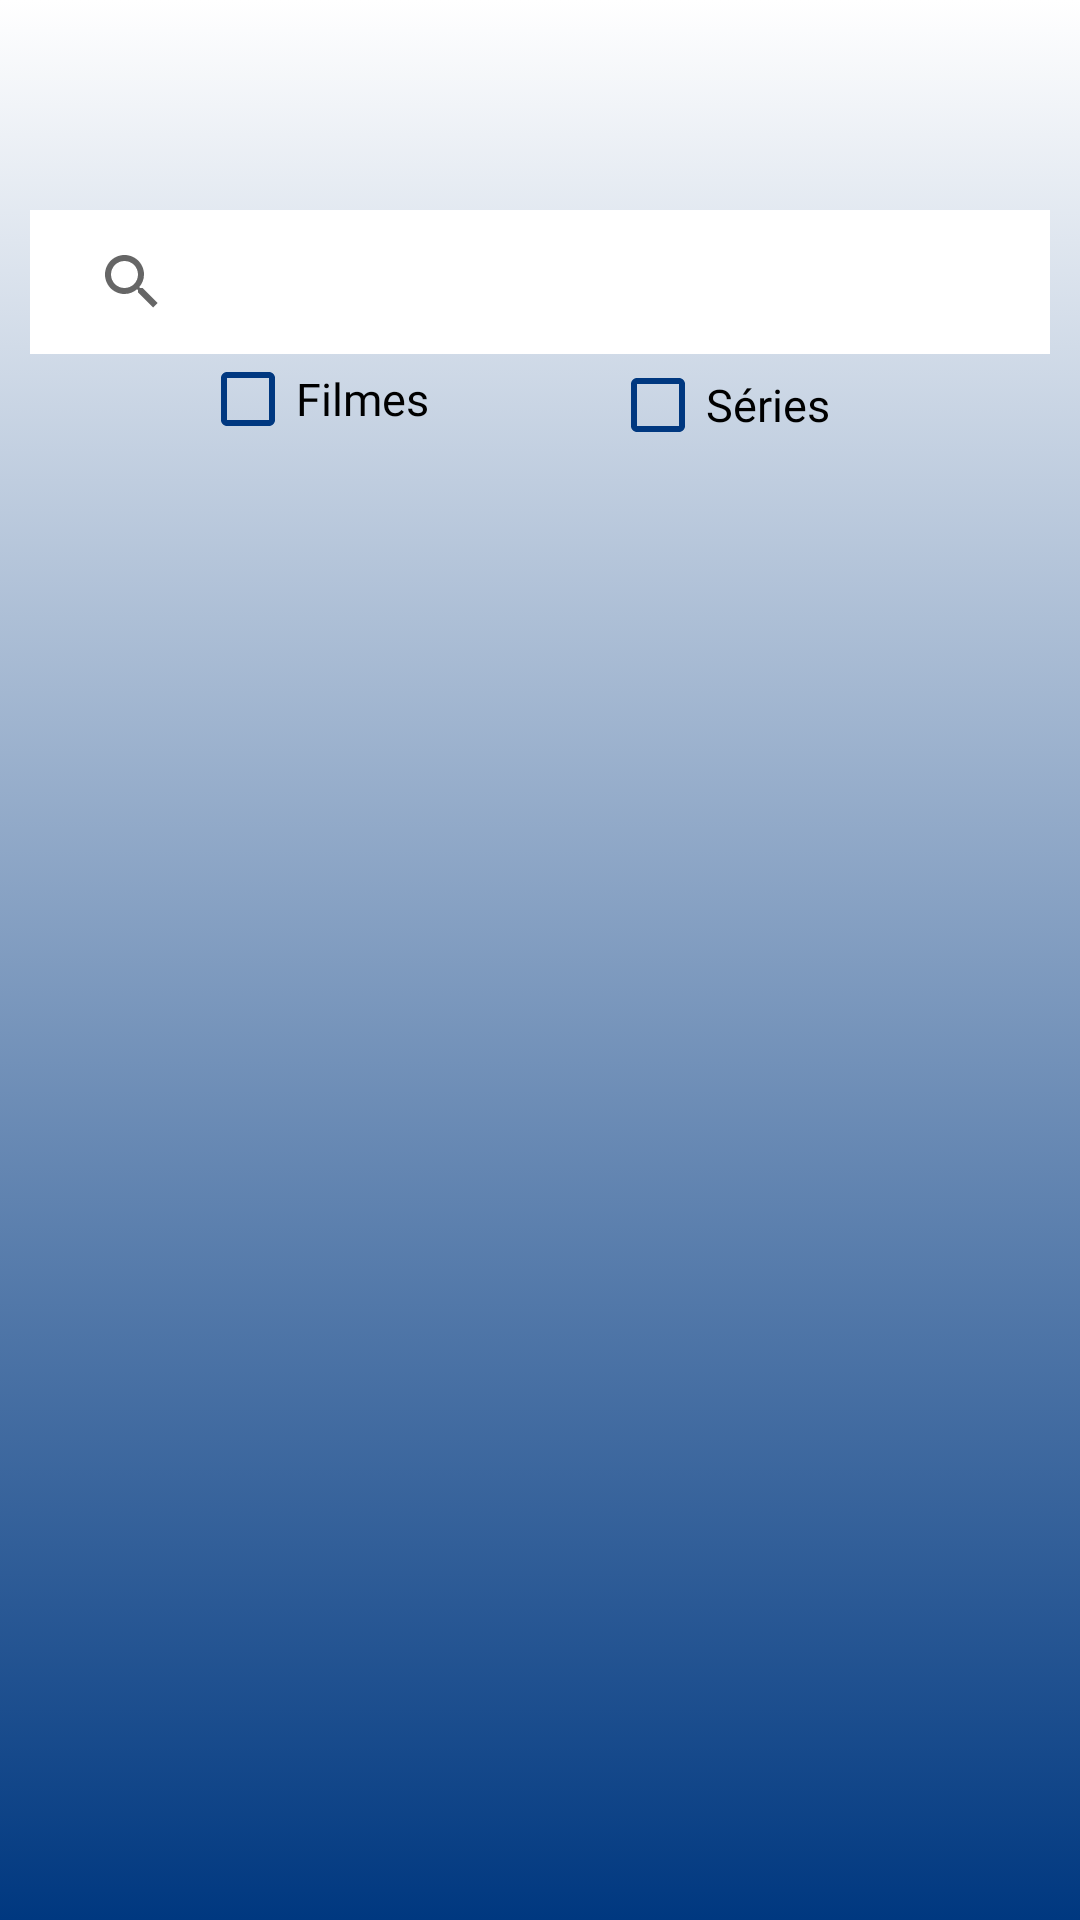

Produce the Android XML layout that renders to this screen, including the resource entries it uses.
<!-- AndroidManifest.xml: application theme Theme.BrasilFlixapp -->
<!-- res/layout/fragment_search.xml -->
<?xml version="1.0" encoding="utf-8"?>
<androidx.core.widget.NestedScrollView xmlns:android="http://schemas.android.com/apk/res/android"
    xmlns:tools="http://schemas.android.com/tools"
    android:layout_width="match_parent"
    android:layout_height="match_parent"
    xmlns:app="http://schemas.android.com/apk/res-auto"
    android:background="@drawable/gradiente">

    <androidx.constraintlayout.widget.ConstraintLayout
        android:layout_width="match_parent"
        android:layout_height="wrap_content"
        tools:context=".ui.fragments.search.view.SearchFragment">


    <androidx.appcompat.widget.SearchView
        android:id="@+id/searchField"
        android:layout_width="match_parent"
        android:layout_height="wrap_content"
        android:layout_marginTop="70dp"
        android:layout_marginStart="10dp"
        android:layout_marginEnd="10dp"
        android:background="@drawable/gradiente_externo"
        android:paddingStart="10dp"
        android:paddingEnd="10dp"
        app:startIconDrawable="@drawable/search"
        style="@style/Widget.MaterialComponents.TextInputLayout.OutlinedBox"
        app:layout_constraintStart_toStartOf="parent"
        app:layout_constraintEnd_toEndOf="parent"
        app:layout_constraintTop_toTopOf="parent"
        app:queryHint="Pesquisar filmes / séries"
        />

        <CheckBox
            android:id="@+id/boxMovie"
            android:layout_width="90dp"
            android:layout_height="30dp"
            android:checked="false"
            android:layout_marginStart="10dp"
            android:text="@string/boxSearchMovie"
            android:textColor="@color/exo_white"
            android:fontFamily="@font/rubik_bold"
            android:textSize="15sp"
            android:buttonTint="@color/boxSearch"
            app:layout_constraintStart_toStartOf="@+id/searchField"
            app:layout_constraintEnd_toStartOf="@+id/boxSeries"
            app:layout_constraintTop_toBottomOf="@id/searchField"
            app:layout_constraintBottom_toTopOf="@+id/searchRecyclerView"/>

        <CheckBox
            android:id="@+id/boxSeries"
            android:layout_width="90dp"
            android:layout_height="30dp"
            android:checked="false"
            android:layout_marginEnd="10dp"
            android:text="@string/boxSearchSeries"
            android:textColor="@color/exo_white"
            android:fontFamily="@font/rubik_bold"
            android:textSize="15sp"
            android:buttonTint="@color/boxSearch"
            app:layout_constraintEnd_toEndOf="@+id/searchField"
            app:layout_constraintStart_toEndOf="@+id/boxMovie"
            app:layout_constraintTop_toBottomOf="@id/searchField"
            app:layout_constraintBottom_toTopOf="@+id/searchRecyclerView"/>


        <androidx.recyclerview.widget.RecyclerView
            android:id="@+id/searchRecyclerView"
            android:layout_width="match_parent"
            android:layout_height="wrap_content"
            android:layout_marginTop="4dp"
            app:layout_constraintTop_toBottomOf="@id/boxMovie"
            tools:itemCount="10"
            tools:layout_editor_absoluteX="-68dp"
            tools:listitem="@layout/films" />
    </androidx.constraintlayout.widget.ConstraintLayout>
</androidx.core.widget.NestedScrollView>
<!-- res/layout/films.xml (included above) -->
<?xml version="1.0" encoding="utf-8"?>
<com.google.android.material.card.MaterialCardView xmlns:android="http://schemas.android.com/apk/res/android"
    xmlns:app="http://schemas.android.com/apk/res-auto"
    xmlns:tools="http://schemas.android.com/tools"
    android:layout_width="wrap_content"
    android:layout_height="wrap_content"
    android:layout_margin="8dp"
    android:elevation="5dp"
    android:padding="5dp"
    android:id="@+id/filmesContainer"
    app:cardCornerRadius="30dp"
    android:background="@drawable/gradiente">

    <androidx.constraintlayout.widget.ConstraintLayout
        android:layout_width="220dp"
        android:layout_height="400dp"
        android:background="@drawable/gradiente_externo">

        <androidx.appcompat.widget.AppCompatImageView
            android:id="@+id/fotoFilme"
            android:layout_width="match_parent"
            android:layout_height="300dp"
            android:clickable="true"
            android:focusable="true"
            android:scaleType="centerCrop"
            app:layout_constraintEnd_toEndOf="parent"
            app:layout_constraintStart_toStartOf="parent"
            app:layout_constraintTop_toTopOf="parent"
            />

        <androidx.appcompat.widget.AppCompatTextView
            android:id="@+id/filmeName"
            android:layout_width="0dp"
            android:layout_height="wrap_content"
            android:layout_marginStart="10dp"
            android:layout_marginTop="10dp"
            android:layout_marginEnd="10dp"
            android:layout_marginBottom="29dp"
            android:fontFamily="@font/rubik_bold"
            android:gravity="center"
            android:textSize="16sp"
            android:textStyle="bold"
            app:layout_constraintBottom_toTopOf="@+id/dataLancamento"
            app:layout_constraintEnd_toEndOf="parent"
            app:layout_constraintStart_toStartOf="parent"
            app:layout_constraintTop_toBottomOf="@id/fotoFilme"
            tools:text="Título do Filme" />

        <androidx.appcompat.widget.AppCompatTextView
            android:id="@+id/vote_model_text"
            android:layout_width="wrap_content"
            android:layout_height="wrap_content"
            android:layout_marginTop="10dp"
            android:layout_marginEnd="20dp"
            android:fontFamily="@font/rubik_light"
            android:gravity="center"
            android:textSize="18sp"
            android:textStyle="bold"
            app:layout_constraintEnd_toEndOf="parent"
            app:layout_constraintTop_toBottomOf="@id/filmeName"
            tools:text="10" />

        <androidx.appcompat.widget.AppCompatTextView
            android:id="@+id/dataLancamento"
            android:layout_width="wrap_content"
            android:layout_height="wrap_content"
            android:layout_marginStart="20dp"
            android:layout_marginTop="10dp"
            android:fontFamily="@font/rubik_light"
            android:gravity="center"
            android:textSize="18sp"
            android:textStyle="bold"
            app:layout_constraintStart_toStartOf="parent"
            app:layout_constraintTop_toBottomOf="@id/filmeName"
            tools:text="2020" />

        <androidx.appcompat.widget.AppCompatImageView
            android:layout_width="20dp"
            android:layout_height="20dp"
            android:layout_marginEnd="10dp"
            android:src="@drawable/ic_baseline_star_rate_24"
            app:layout_constraintBottom_toBottomOf="@+id/vote_model_text"
            app:layout_constraintEnd_toStartOf="@+id/vote_model_text"
            app:layout_constraintTop_toTopOf="@+id/vote_model_text" />
    </androidx.constraintlayout.widget.ConstraintLayout>
</com.google.android.material.card.MaterialCardView>
<!-- resources referenced by this layout -->
<resources>
  <color name="boxSearch">#003880</color>
  <!-- drawable gradiente (drawable) -->
  <?xml version="1.0" encoding="utf-8"?>
  <selector xmlns:android="http://schemas.android.com/apk/res/android">
  
      <item>
          <shape>
              <gradient android:startColor="#003880"
                        android:gradientRadius="3dp"
                        android:endColor="#FFFFFFFF"
                        android:angle="90"
                        android:type="linear">
  
              </gradient>
  
  
          </shape>
  
  
      </item>
  
  
  </selector>
  <!-- drawable gradiente_externo (drawable) -->
  <?xml version="1.0" encoding="utf-8"?>
  <selector xmlns:android="http://schemas.android.com/apk/res/android">
      <item>
          <shape>
              <gradient android:startColor="#FFFFFFFF"
                  android:gradientRadius="3dp"
                  android:endColor="#FFFFFFFF"
                  android:angle="90"
                  android:type="linear">
  
              </gradient>
  
  
          </shape>
  
  
      </item>
  
  
  </selector>
  <!-- drawable ic_baseline_star_rate_24 (drawable) -->
  <vector android:height="24dp" android:tint="#FDD616"
      android:viewportHeight="24" android:viewportWidth="24"
      android:width="24dp" xmlns:android="http://schemas.android.com/apk/res/android">
      <path android:fillColor="@android:color/white" android:pathData="M14.43,10l-2.43,-8l-2.43,8l-7.57,0l6.18,4.41l-2.35,7.59l6.17,-4.69l6.18,4.69l-2.35,-7.59l6.17,-4.41z"/>
  </vector>
  <string name="boxSearchMovie">Filmes</string>
  <string name="boxSearchSeries">Séries</string>
  <style name="Theme.BrasilFlixapp" parent="Theme.MaterialComponents.Light.NoActionBar">
          
          <item name="colorPrimary">@color/purple_500</item>
          <item name="colorPrimaryVariant">@color/purple_700</item>
          <item name="colorOnPrimary">@color/white</item>
          
          <item name="colorSecondary">@color/teal_200</item>
          <item name="colorSecondaryVariant">@color/teal_700</item>
          <item name="colorOnSecondary">@color/black</item>
          
          <item name="android:statusBarColor" tools:targetApi="l">?attr/colorPrimaryVariant</item>
          
      </style>
  <color name="purple_500">#FF6200EE</color>
  <color name="purple_700">#FF3700B3</color>
  <color name="white">#FFFFFFFF</color>
  <color name="teal_200">#FF03DAC5</color>
  <color name="teal_700">#FF018786</color>
  <color name="black">#FF000000</color>
</resources>
